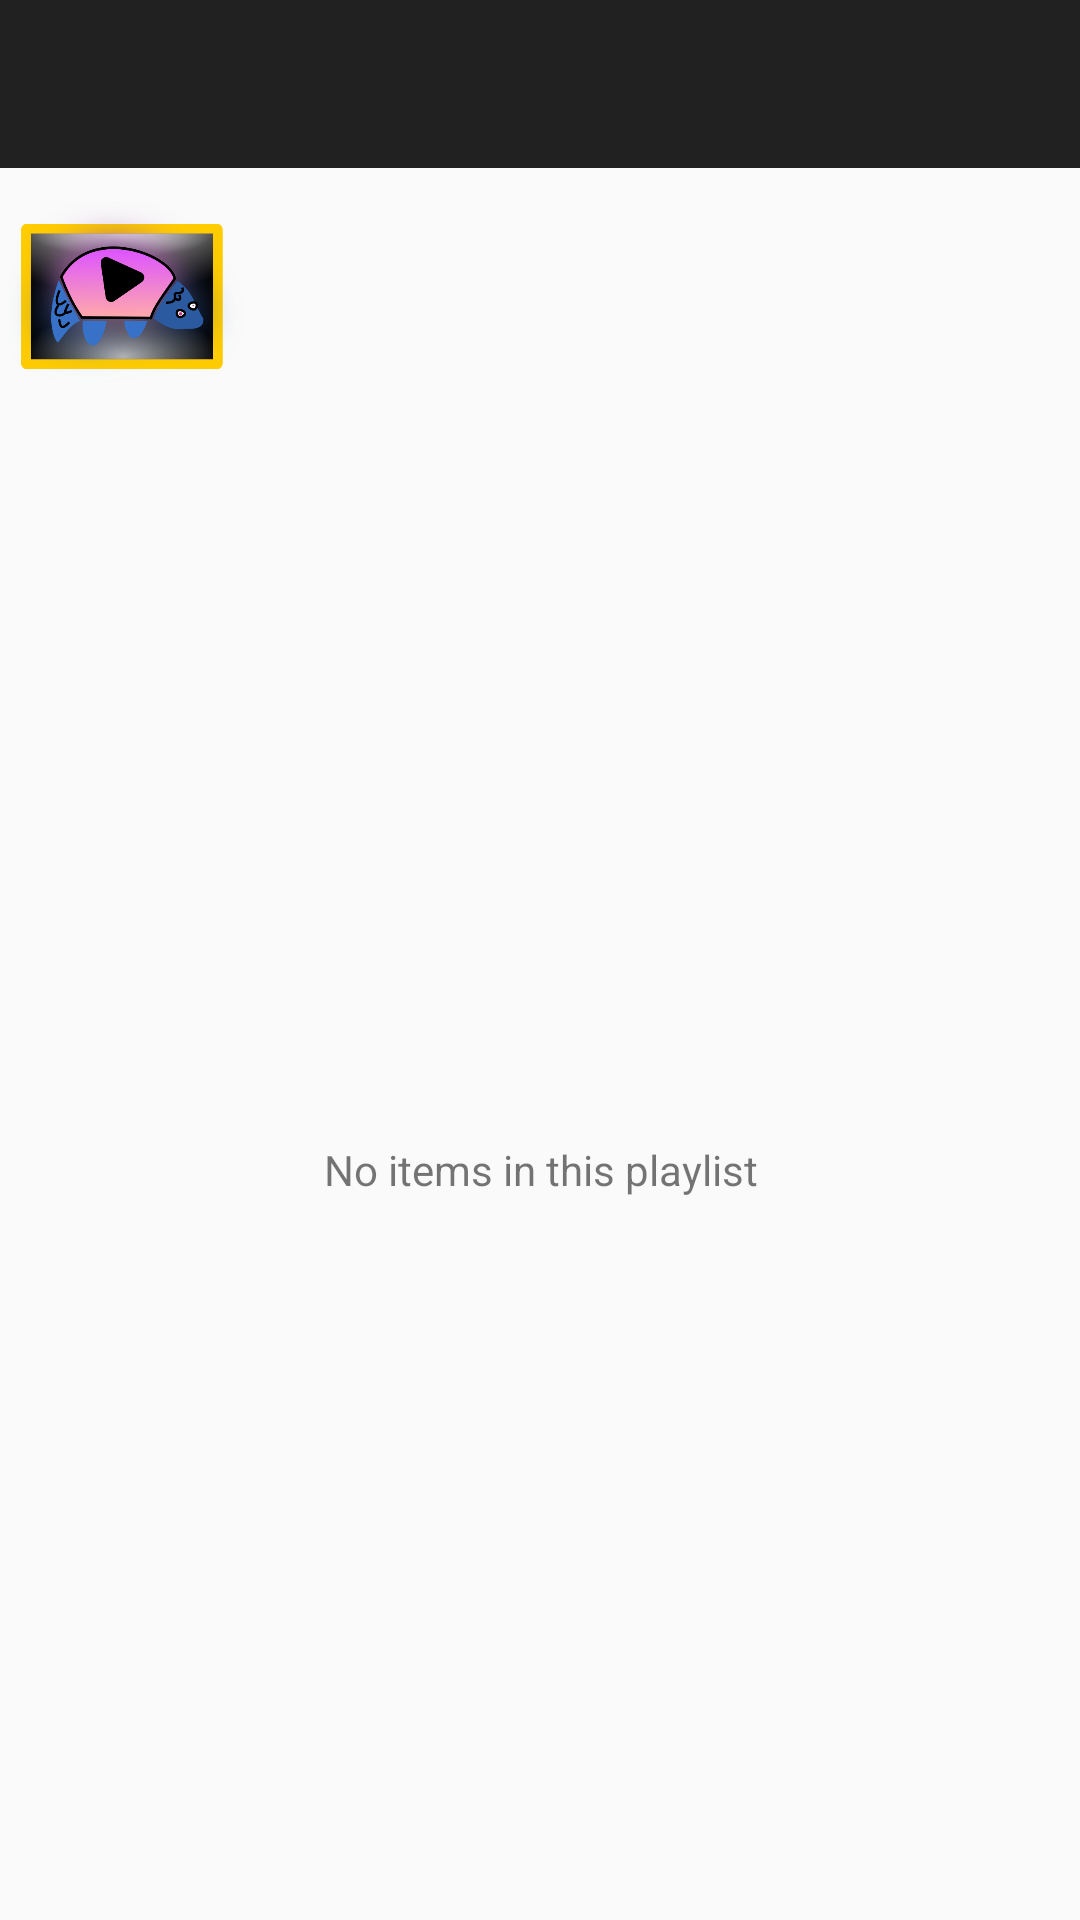

This screen was rendered from an Android layout file. Write that file and the resources it references.
<!-- AndroidManifest.xml: activity theme CustomToolbarTheme -->
<!-- res/layout/activity_playlist.xml -->
<?xml version="1.0" encoding="utf-8"?>
<LinearLayout xmlns:android="http://schemas.android.com/apk/res/android"
    xmlns:tools="http://schemas.android.com/tools"
    android:layout_width="match_parent"
    android:layout_height="match_parent"
    android:orientation="vertical"
    tools:context=".PlaylistActivity">

    <androidx.appcompat.widget.Toolbar
        android:id="@+id/toolbar"
        android:layout_width="match_parent"
        android:layout_height="?attr/actionBarSize"
        android:background="?attr/colorPrimary"
        android:theme="?attr/actionBarTheme" />

    <LinearLayout
        android:layout_width="match_parent"
        android:layout_height="wrap_content"
        android:orientation="horizontal">

        <ImageView
            android:id="@+id/playlist_thumb_img"
            android:layout_width="80dp"
            android:layout_height="80sp"
            android:layout_margin="2dp"
            android:scaleType="fitCenter"
            android:src="@drawable/ic_yashlang_thumb" />

        <LinearLayout
            android:layout_width="match_parent"
            android:layout_height="match_parent"
            android:layout_margin="5dp"
            android:orientation="vertical">

            <TextView
                android:id="@+id/playlist_name_txt"
                android:layout_width="match_parent"
                android:layout_height="0dip"
                android:layout_weight="1"
                android:ellipsize="end"
                android:gravity="center_vertical"
                android:maxLines="2"
                android:textSize="22sp" />

            <LinearLayout
                android:layout_width="match_parent"
                android:layout_height="wrap_content"
                android:orientation="horizontal">

                <TextView
                    android:id="@+id/playlist_size_txt"
                    android:layout_width="wrap_content"
                    android:layout_height="wrap_content"
                    android:layout_gravity="bottom"
                    android:layout_marginRight="5dp"
                    android:textSize="12sp" />

                <TextView
                    android:id="@+id/playlist_url_txt"
                    android:layout_width="match_parent"
                    android:layout_height="wrap_content"
                    android:layout_gravity="bottom"
                    android:ellipsize="end"
                    android:maxLines="1"
                    android:textSize="12sp" />
            </LinearLayout>
        </LinearLayout>
    </LinearLayout>

    <LinearLayout
        android:id="@+id/empty_view"
        android:layout_width="match_parent"
        android:layout_height="match_parent"
        android:gravity="center"
        android:orientation="vertical">
        <TextView
            android:layout_width="match_parent"
            android:layout_height="wrap_content"
            android:gravity="center"
            android:text="@string/no_items_in_playlist" />
    </LinearLayout>

    <LinearLayout
        android:id="@+id/actions_view"
        android:layout_width="match_parent"
        android:layout_height="wrap_content"
        android:orientation="horizontal">

        <EditText
            android:id="@+id/filter_playlist_input"
            android:layout_width="0dp"
            android:layout_height="wrap_content"
            android:layout_weight="1"
            android:autoLink="web"
            android:hint="@string/filter"
            android:inputType="text" />

        <ImageButton
            android:id="@+id/sort_btn"
            android:layout_width="wrap_content"
            android:layout_height="wrap_content"
            style="?android:borderlessButtonStyle"
            android:src="@android:drawable/ic_menu_sort_alphabetically" />
    </LinearLayout>

    <androidx.recyclerview.widget.RecyclerView
        android:id="@+id/video_list"
        android:layout_width="match_parent"
        android:layout_height="match_parent" />

</LinearLayout>
<!-- resources referenced by this layout -->
<resources>
  <!-- drawable ic_yashlang_thumb: png bitmap (drawable, 126487 bytes) -->
  <string name="filter">filter</string>
  <string name="no_items_in_playlist">No items in this playlist</string>
  <style name="CustomToolbarTheme" parent="Theme.AppCompat.Light.DarkActionBar">
          <item name="windowActionBar">false</item>
          <item name="windowNoTitle">true</item>
      </style>
</resources>
